Run: headless pygame with SDL's dummy video driver; simulated clock (each Clock.tick advances the game by its frame time, no real sleeping); random seed 0; keys injected as events and as key.get_pressed() state; no mouse input.
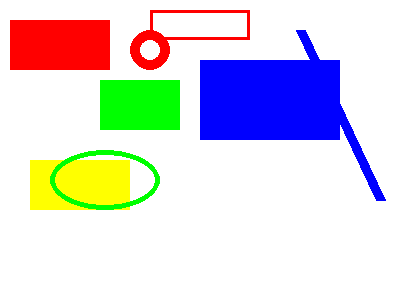
Frame 1 of 4 · flips 1–60 · no input
Frame 2 of 4 · flips 61–180 · tapped SPACE, RETURN · held RIGHT (→), D · screen unchanged from frame 1, image omitted
Frame 3 of 4 · flips 181–300 · held DOWN (↓), S · screen unchanged from frame 2, image omitted
Frame 4 of 4 · flips 301–420 · held LEFT (←), A, UP (↑), W · screen unchanged from frame 3, image omitted

The pygame program that drew these frames:

import sys
import pygame
from pygame.locals import QUIT, Rect

pygame.init()
SURFACE = pygame.display.set_mode((400, 300))
FPSCLOCK = pygame.time.Clock()


def main():
    """main routine"""

    while True:
        for event in pygame.event.get():
            if event.type == QUIT:
                pygame.quit()
                sys.exit()

        SURFACE.fill((255, 255, 255))

        pygame.draw.rect(SURFACE, (255, 0, 0), (10, 20, 100, 50))
        pygame.draw.rect(SURFACE, (255, 0, 0), (150, 10, 100, 30), 3)
        pygame.draw.rect(SURFACE, (0, 255, 0), ((100, 80), (80, 50)))

        rect0 = Rect(200, 60, 140, 80)
        pygame.draw.rect(SURFACE, (0, 0, 255), rect0)

        rect1 = Rect((30, 160), (100, 50))
        pygame.draw.rect(SURFACE, (255, 255, 0), rect1)

        # circle( Surface, color, pos, radius, width = 0) -> Rect
        pygame.draw.circle(SURFACE, (255, 0, 0), (150, 50), 20, 10)

        # ellipse( Surface, color, Rect, width = 0) -> Rect
        pygame.draw.ellipse(SURFACE, (0, 255, 0), (50, 150, 110, 60), 5)

        # line( Surface, color, start_ pos, end_ pos, width = 1) -> Rect
        # 青： 斜線（ 太 さ 10）
        start_pos = (300, 30)
        end_pos = (380, 200)
        pygame.draw.line(SURFACE, (0, 0, 255), start_pos, end_pos, 10)

        pygame.display.update()
        FPSCLOCK.tick(3)


if __name__ == '__main__':
    print(sys.version)
    print(sys.path)
    main()
